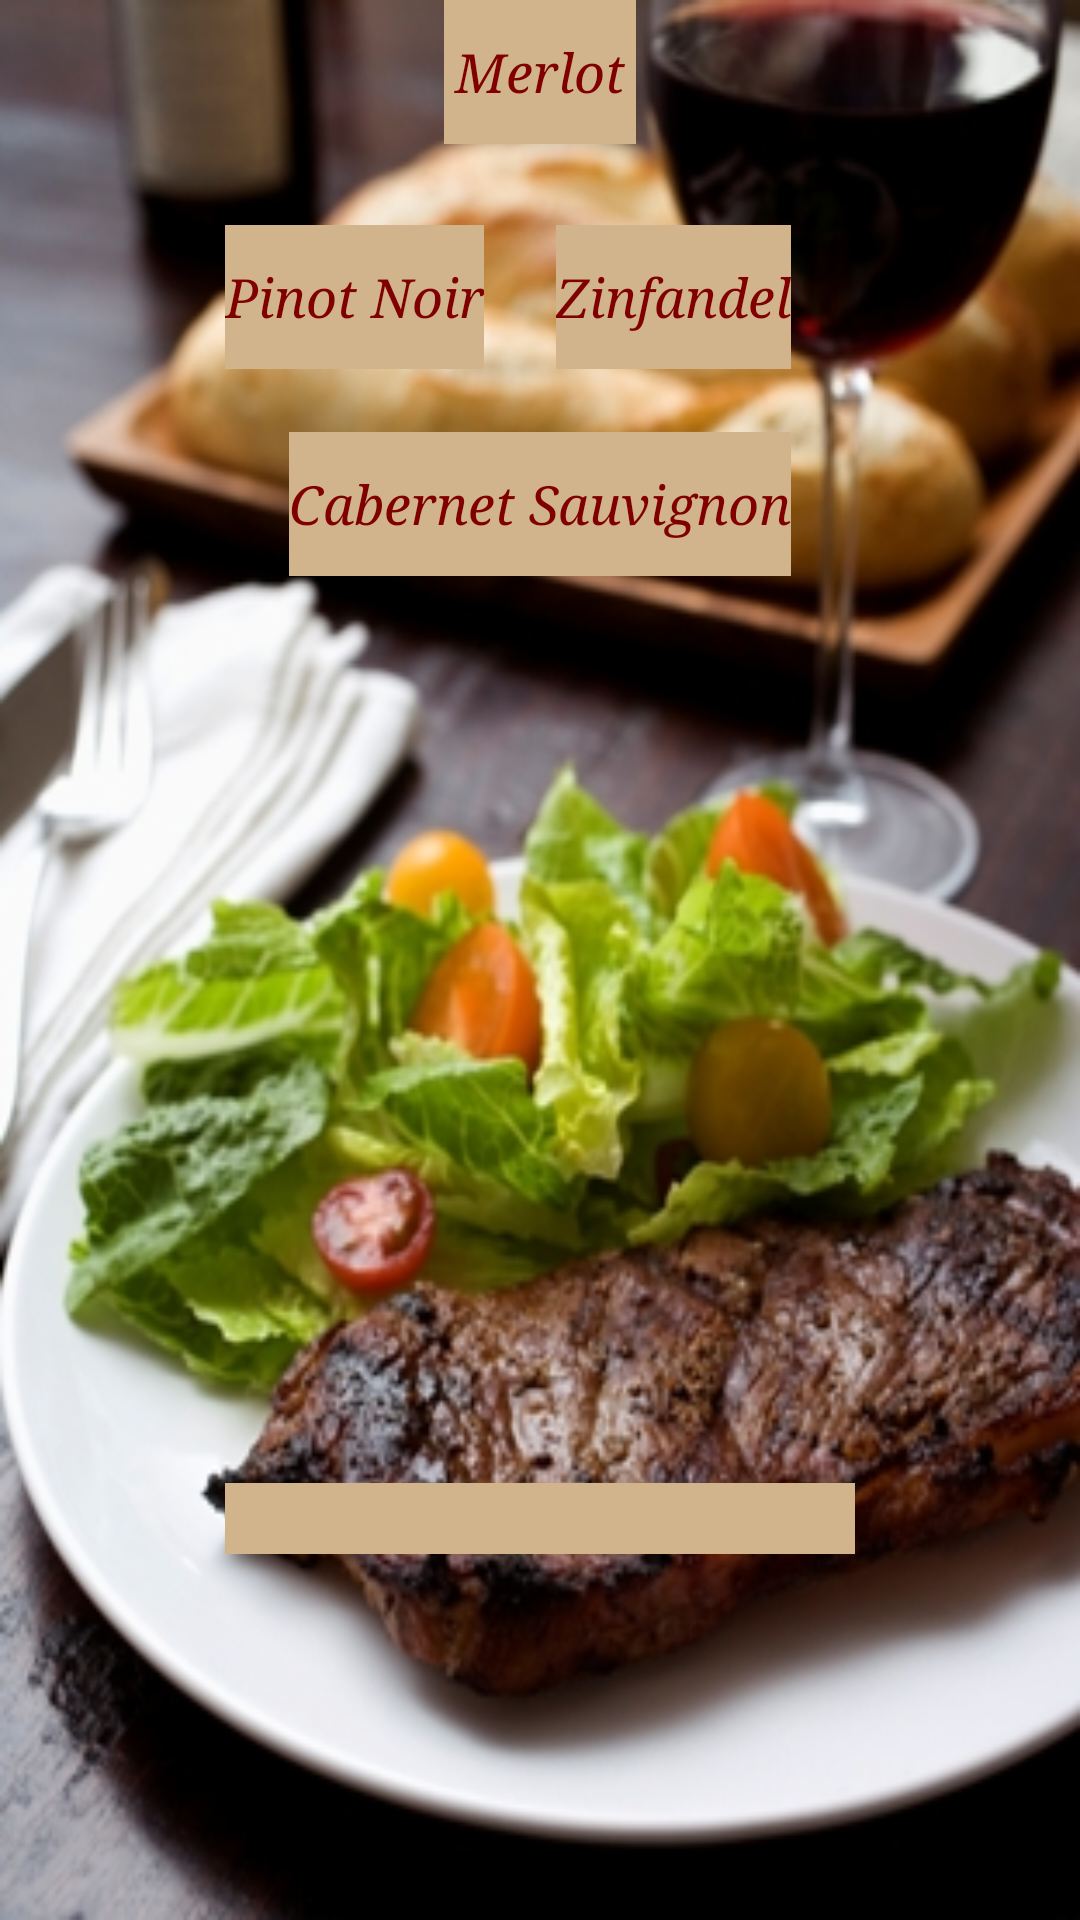

Android layout source for this screen:
<!-- AndroidManifest.xml: application theme AppTheme -->
<!-- res/layout/activity_winetofood_red.xml -->
<RelativeLayout xmlns:android="http://schemas.android.com/apk/res/android"
	android:screenOrientation="portrait"
    xmlns:tools="http://schemas.android.com/tools"
    android:id="@+id/RelativeLayout2"
    android:layout_width="match_parent"
    android:layout_height="match_parent"
    android:background="@drawable/foodtowine"
    tools:context=".FoodtoWine" >

    <EditText
        android:id="@+id/Red"
        android:layout_width="wrap_content"
        android:layout_height="wrap_content"
        android:layout_alignParentBottom="true"
        android:layout_centerHorizontal="true"
        android:layout_marginBottom="122dp"
        android:background="@color/Tan"
        android:clickable="false"
        android:cursorVisible="false"
        android:ems="10"
        android:inputType="textMultiLine|textNoSuggestions"
        android:textAlignment="center"
        android:textColor="@color/maroon"
        android:textColorLink="@color/maroon"
        android:textStyle="italic"
        android:typeface="serif"
 android:focusable="false" >
    </EditText>

    <Button
        android:id="@+id/buttonPinot"
        android:layout_width="wrap_content"
        android:layout_height="wrap_content"
        android:layout_alignLeft="@+id/Red"
        android:layout_below="@+id/buttonMerlot"
        android:layout_marginTop="27dp"
        android:background="@color/Tan"
        android:onClick="pickPinot"
        android:text="Pinot Noir"
        android:textColor="@color/maroon"
        android:textColorLink="@color/maroon"
        android:textStyle="italic"
        android:typeface="serif" />

    <Button
        android:id="@+id/RelativeLayout1"
        android:layout_width="wrap_content"
        android:layout_height="wrap_content"
        android:layout_alignBaseline="@+id/buttonPinot"
        android:layout_alignBottom="@+id/buttonPinot"
        android:layout_alignRight="@+id/ButtonCab"
        android:background="@color/Tan"
        android:onClick="pickZinfandel"
        android:text="Zinfandel"
        android:textColor="@color/maroon"
        android:textColorLink="@color/maroon"
        android:textStyle="italic"
        android:typeface="serif" />

    <Button
        android:id="@+id/buttonMerlot"
        android:layout_width="wrap_content"
        android:layout_height="wrap_content"
        android:layout_alignParentTop="true"
        android:layout_centerHorizontal="true"
        android:background="@color/Tan"
        android:onClick="pickMerlot"
        android:text="Merlot"
        android:textColor="@color/maroon"
        android:textColorLink="@color/maroon"
        android:textStyle="italic"
        android:typeface="serif" />

    <Button
        android:id="@+id/ButtonCab"
        android:layout_width="wrap_content"
        android:layout_height="wrap_content"
        android:layout_below="@+id/buttonPinot"
        android:layout_centerHorizontal="true"
        android:layout_marginTop="21dp"
        android:background="@color/Tan"
        android:onClick="pickCabernet"
        android:text="Cabernet Sauvignon"
        android:textColor="@color/maroon"
        android:textColorLink="@color/maroon"
        android:textStyle="italic"
        android:typeface="serif" />

</RelativeLayout>
<!-- resources referenced by this layout -->
<resources>
  <color name="Tan">#D2B48C</color>
  <color name="maroon">#800000</color>
  <!-- drawable foodtowine: jpg bitmap (drawable-hdpi, 110941 bytes) -->
  <style name="AppTheme" parent="AppBaseTheme">
          
          <item name="android:actionBarStyle">@style/MyActionBar</item>
      </style>
  <style name="AppBaseTheme" parent="android:Theme.Holo">
          
      </style>
  <style name="MyActionBar" parent="@android:style/Widget.Holo.ActionBar.Solid">
          <item name="android:titleTextStyle">@style/MyActionBar.TitleText</item>
          <item name="android:textColor">@android:color/white</item>
          <item name="android:subtitleTextStyle">@style/MyActionBar.SubTitleText</item>
      </style>
  <style name="MyActionBar.TitleText" parent="@android:style/TextAppearance.Holo.Widget.ActionBar.Title">
          <item name="android:textColor">@android:color/white</item>
      </style>
  <style name="MyActionBar.SubTitleText" parent="@android:style/TextAppearance.Holo.Widget.ActionBar.Subtitle">
          <item name="android:textColor">@color/Gray</item>
      </style>
  <color name="Gray">#808080</color>
</resources>
